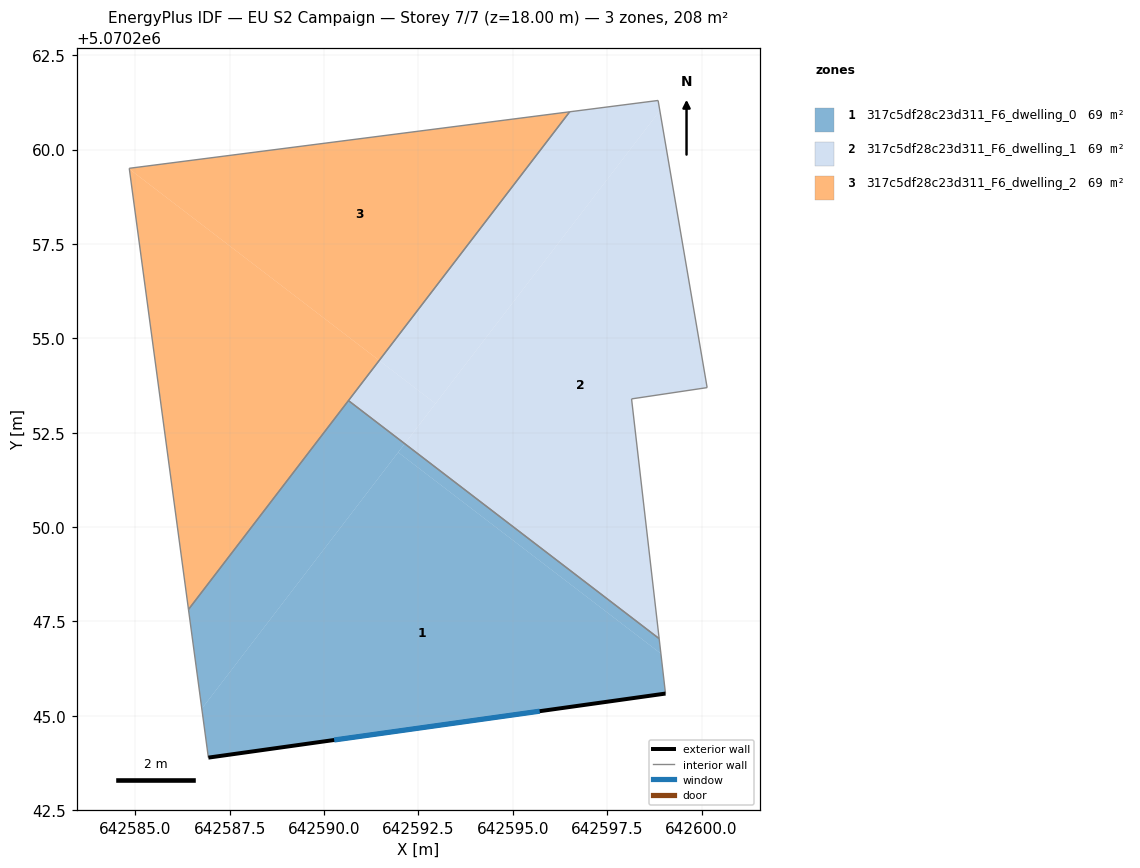
=== STOREY PLAN SPEC (per zone: floor XY polygon, exterior-wall plan segments, windows/doors) ===
zone 1: 317c5df28c23d311_F6_dwelling_0  (69.3 m²)
  floor: (642598.92, 5070246.65) (642599.05, 5070245.59) (642586.94, 5070243.89) (642586.76, 5070245.19) (642591.96, 5070251.98)
  floor: (642598.88, 5070247.04) (642598.92, 5070246.65) (642591.96, 5070251.98) (642592.14, 5070252.21)
  floor: (642592.14, 5070252.21) (642586.76, 5070245.19) (642586.41, 5070247.82) (642590.65, 5070253.35)
  exterior wall: (642586.94, 5070243.89) – (642599.05, 5070245.59)  [12.2 m]
    window: (642590.27, 5070244.36) – (642595.71, 5070245.12)  [7.4 m²]
  interior walls: 4
zone 2: 317c5df28c23d311_F6_dwelling_1  (69.3 m²)
  floor: (642598.90, 5070261.03) (642600.15, 5070253.69) (642598.15, 5070253.39) (642598.88, 5070247.04) (642592.14, 5070252.21)
  floor: (642598.85, 5070261.30) (642598.90, 5070261.03) (642592.95, 5070253.27) (642591.46, 5070254.41) (642596.51, 5070261.00)
  floor: (642592.95, 5070253.27) (642592.14, 5070252.21) (642590.65, 5070253.35) (642591.46, 5070254.41)
  interior walls: 6
zone 3: 317c5df28c23d311_F6_dwelling_2  (69.4 m²)
  floor: (642591.46, 5070254.41) (642586.41, 5070247.82) (642584.84, 5070259.48)
  floor: (642596.51, 5070261.00) (642591.46, 5070254.41) (642584.84, 5070259.48) (642584.84, 5070259.50)
  interior walls: 4

=== DERIVED (storey summary) ===
Building: EU S2 Campaign
Storey: 7 of 7  (floor level z = 18.00 m)
Storey gross floor area: 208.0 m²
Zones on this storey: 3
  - 317c5df28c23d311_F6_dwelling_0: floor 69.3 m²; exterior wall 12.2 m (36.7 m²); 1 window(s) 7.4 m²; WWR 20.2%
  - 317c5df28c23d311_F6_dwelling_1: floor 69.3 m²
  - 317c5df28c23d311_F6_dwelling_2: floor 69.4 m²
Zone adjacency (shared interzone walls):
  - 317c5df28c23d311_F6_dwelling_0 ↔ 317c5df28c23d311_F6_dwelling_1
  - 317c5df28c23d311_F6_dwelling_0 ↔ 317c5df28c23d311_F6_dwelling_2
  - 317c5df28c23d311_F6_dwelling_1 ↔ 317c5df28c23d311_F6_dwelling_2